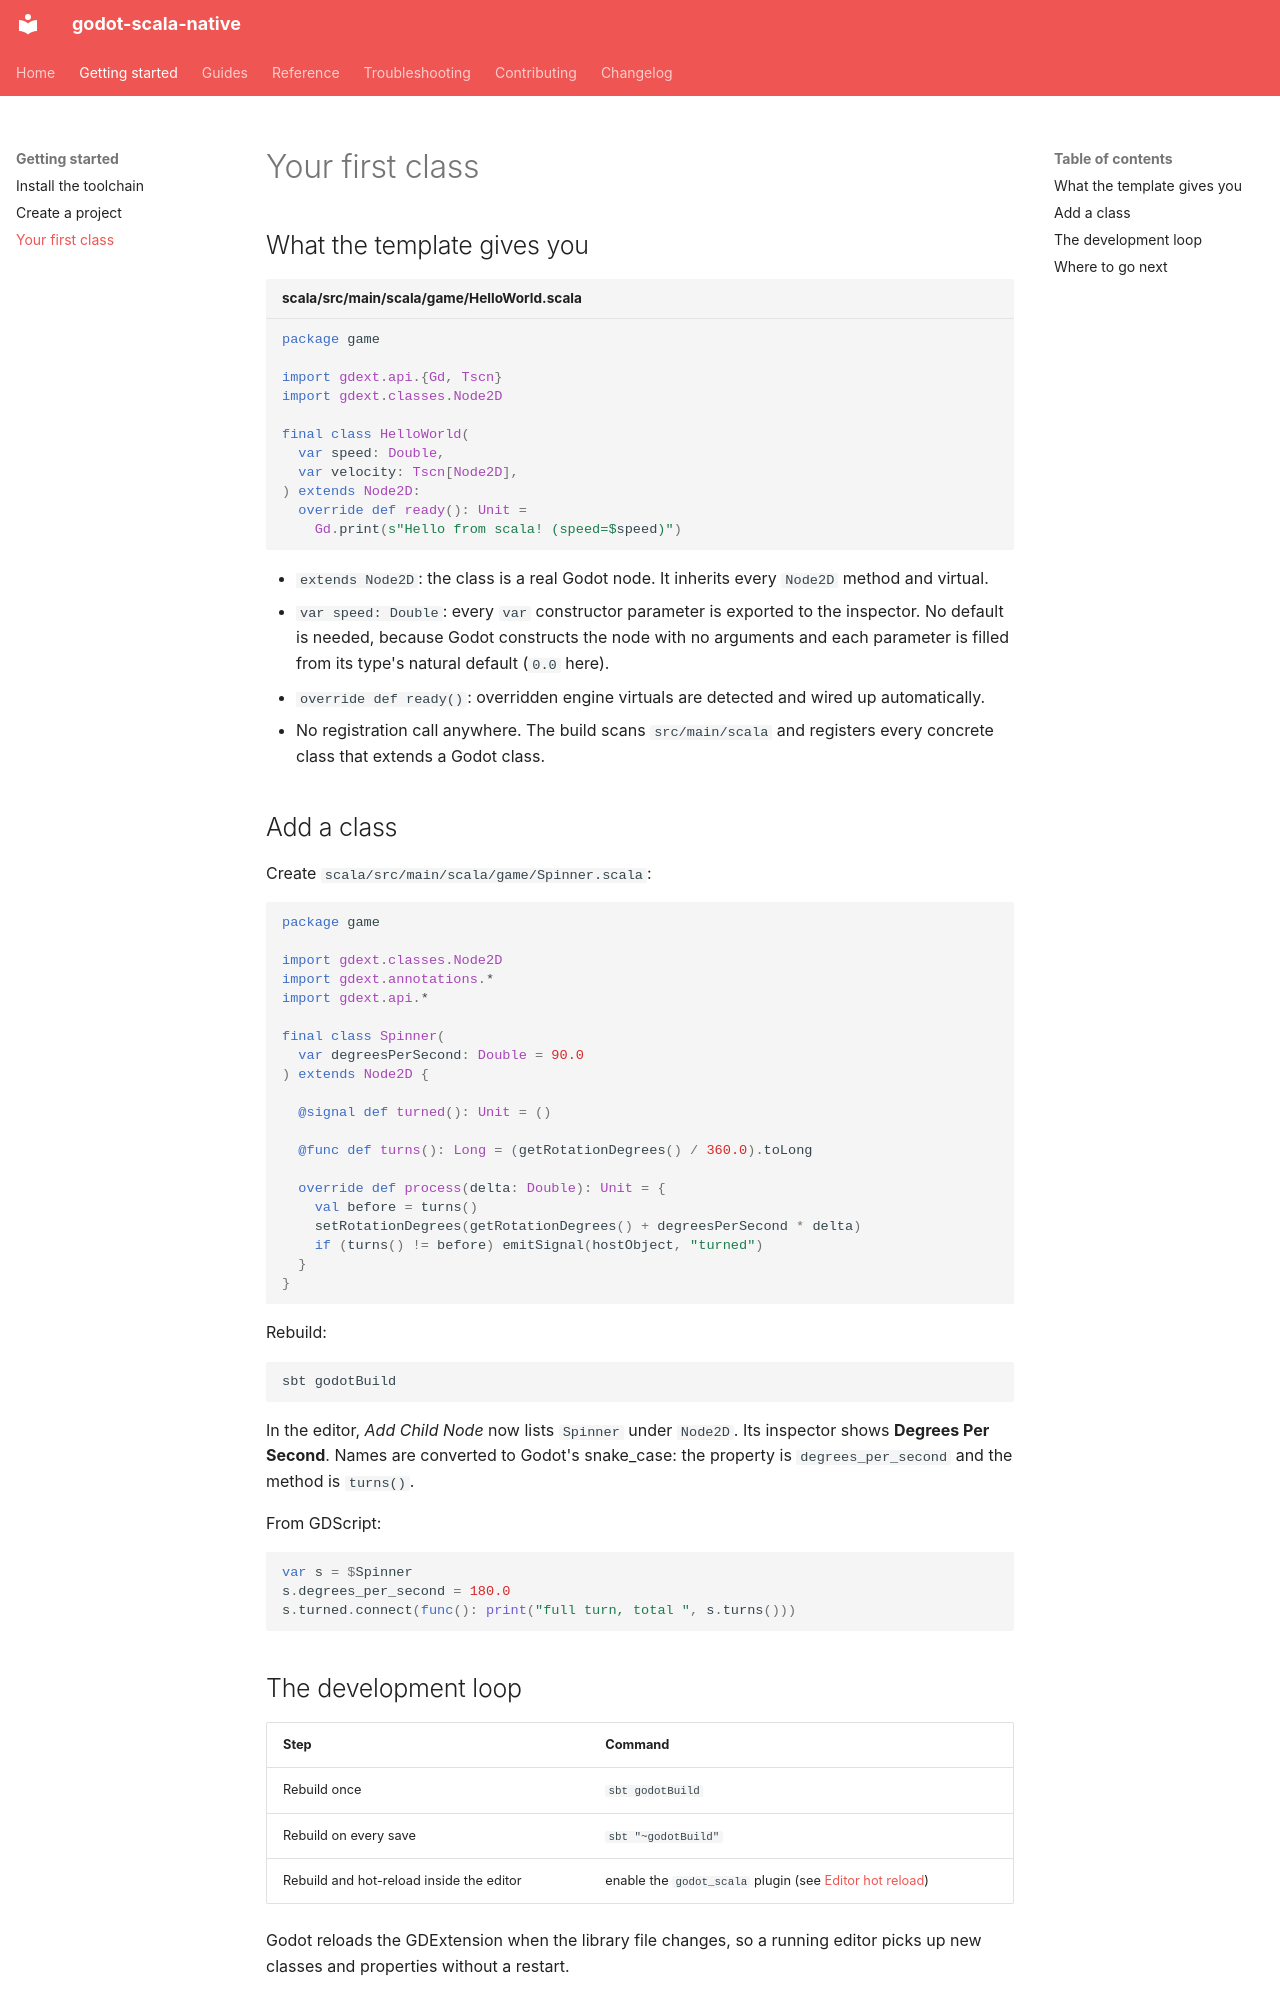

repository: optical002/godot-scala-native · page: getting-started/first-class/index.html · generator: mkdocs

# Your first class

## What the template gives you

```scala title="scala/src/main/scala/game/HelloWorld.scala"
package game

import gdext.api.{Gd, Tscn}
import gdext.classes.Node2D

final class HelloWorld(
  var speed: Double,
  var velocity: Tscn[Node2D],
) extends Node2D:
  override def ready(): Unit =
    Gd.print(s"Hello from scala! (speed=$speed)")
```

- `extends Node2D`: the class is a real Godot node. It inherits every
  `Node2D` method and virtual.
- `var speed: Double`: every `var` constructor parameter is exported to the
  inspector. No default is needed, because Godot constructs the node with no
  arguments and each parameter is filled from its type's natural default
  (`0.0` here).
- `override def ready()`: overridden engine virtuals are detected and wired
  up automatically.
- No registration call anywhere. The build scans `src/main/scala` and
  registers every concrete class that extends a Godot class.

## Add a class

Create `scala/src/main/scala/game/Spinner.scala`:

```scala
package game

import gdext.classes.Node2D
import gdext.annotations.*
import gdext.api.*

final class Spinner(
  var degreesPerSecond: Double = 90.0
) extends Node2D {

  @signal def turned(): Unit = ()

  @func def turns(): Long = (getRotationDegrees() / 360.0).toLong

  override def process(delta: Double): Unit = {
    val before = turns()
    setRotationDegrees(getRotationDegrees() + degreesPerSecond * delta)
    if (turns() != before) emitSignal(hostObject, "turned")
  }
}
```

Rebuild:

```sh
sbt godotBuild
```

In the editor, *Add Child Node* now lists `Spinner` under `Node2D`. Its
inspector shows **Degrees Per Second**. Names are converted to Godot's
snake_case: the property is `degrees_per_second` and the method is `turns()`.

From GDScript:

```gdscript
var s = $Spinner
s.degrees_per_second = 180.0
s.turned.connect(func(): print("full turn, total ", s.turns()))
```
